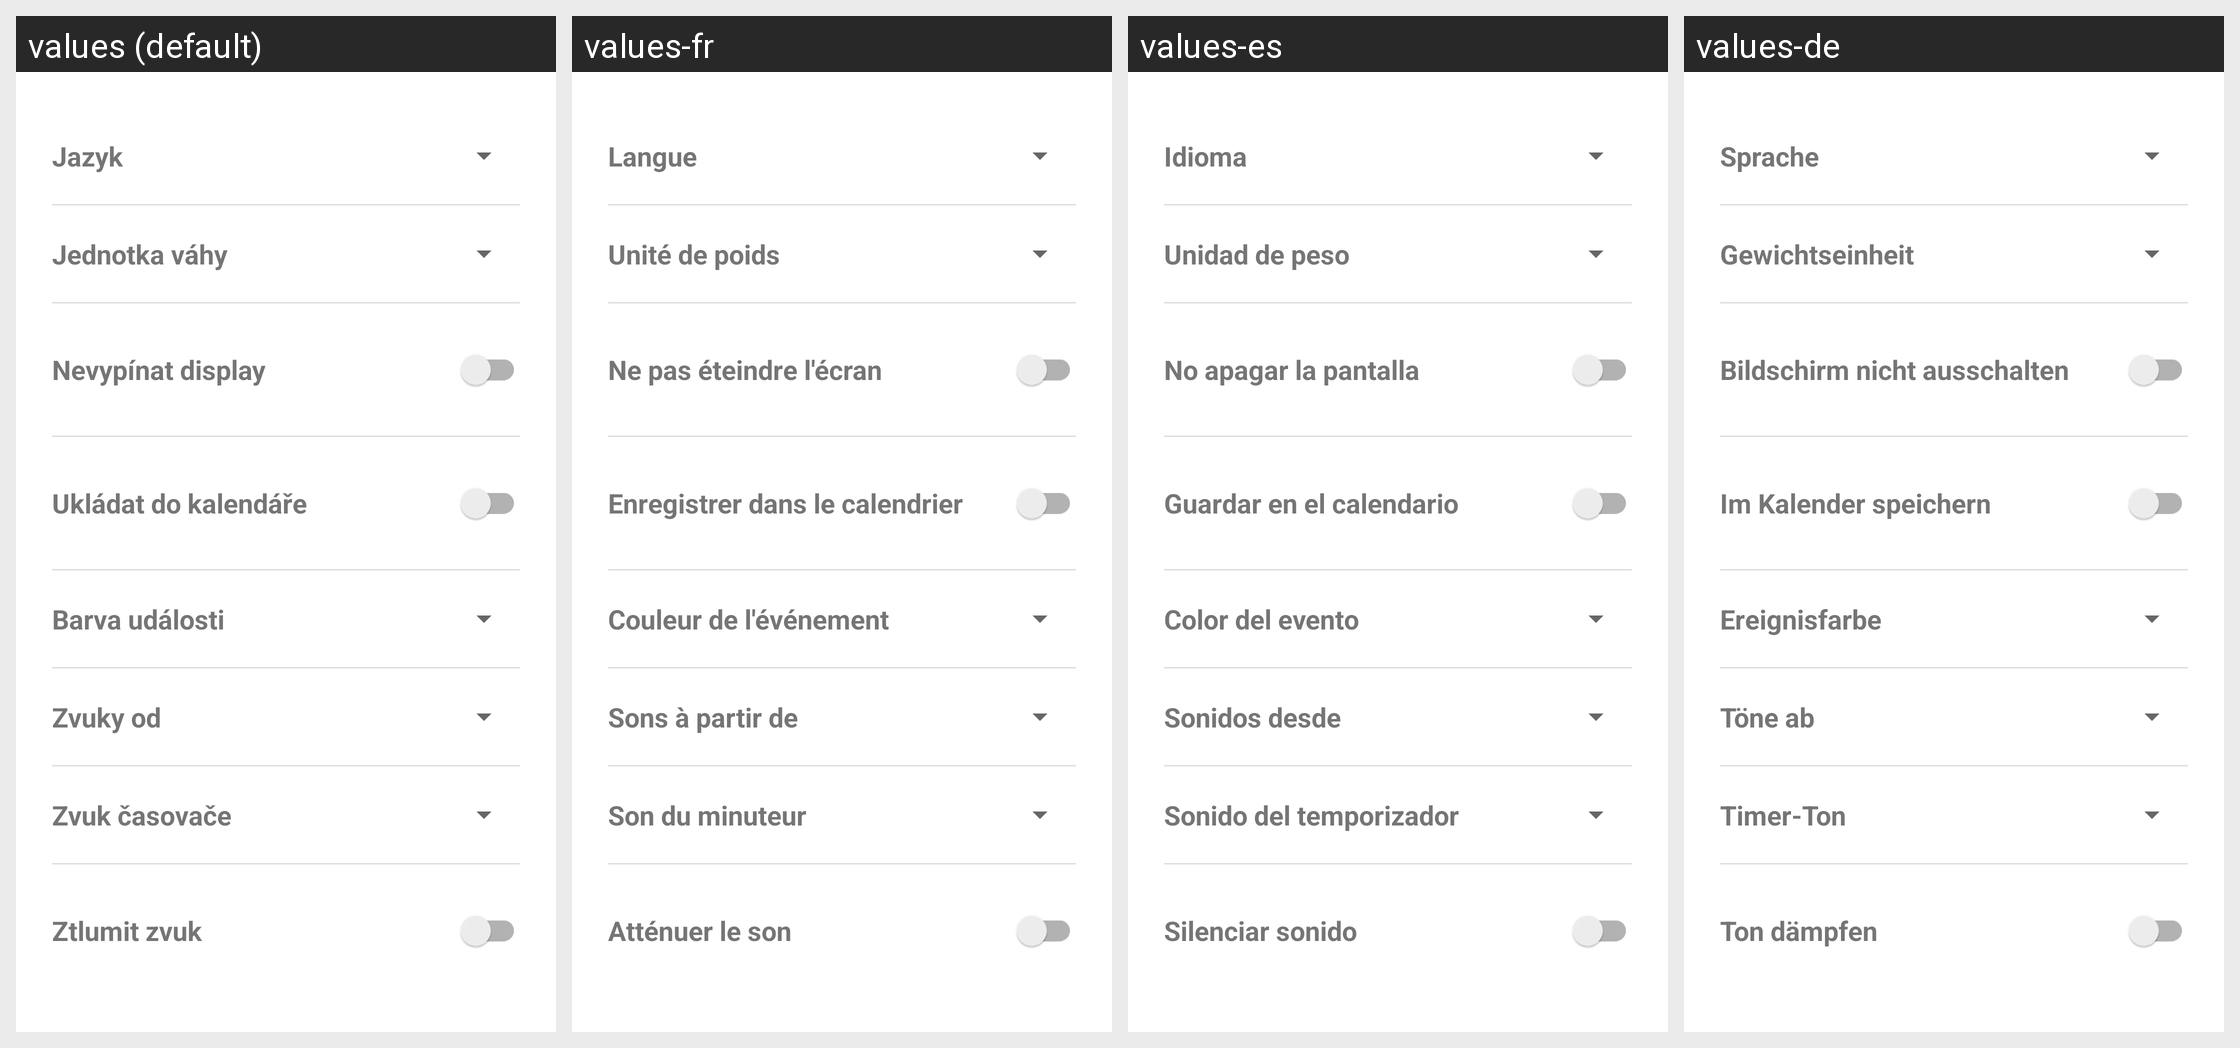

For this localized Android screen grid, give each drawn string resource with its value in every locale shown.
Android screen res/layout/fragment_settings.xml rendered under 4 locales, left to right: values (default), values-fr, values-es, values-de. Device: Nexus 5 (rendered at 1080×1920; each locale shown at half size, 540×960, under a caption strip naming it); theme Theme.AIApp.
Other locales in the repository, not shown: values-cs, values-en.
Strings drawn on this screen, with the default value and each locale's value (text and hints the layout hard-codes, and strings that could not be matched under every locale, appear in the picture but are not listed):

label_language_setting
  values: Jazyk
  values-fr: Langue
  values-es: Idioma
  values-de: Sprache

label_weight_unit
  values: Jednotka váhy
  values-fr: Unité de poids
  values-es: Unidad de peso
  values-de: Gewichtseinheit

label_keep_screen_on
  values: Nevypínat display
  values-fr: Ne pas éteindre l'écran
  values-es: No apagar la pantalla
  values-de: Bildschirm nicht ausschalten

save_to_calendar
  values: Ukládat do kalendáře
  values-fr: Enregistrer dans le calendrier
  values-es: Guardar en el calendario
  values-de: Im Kalender speichern

label_calendar_color
  values: Barva události
  values-fr: Couleur de l'événement
  values-es: Color del evento
  values-de: Ereignisfarbe

label_sound_threshold
  values: Zvuky od
  values-fr: Sons à partir de
  values-es: Sonidos desde
  values-de: Töne ab

label_sound_setting
  values: Zvuk časovače
  values-fr: Son du minuteur
  values-es: Sonido del temporizador
  values-de: Timer-Ton

label_duck_sound
  values: Ztlumit zvuk
  values-fr: Atténuer le son
  values-es: Silenciar sonido
  values-de: Ton dämpfen
